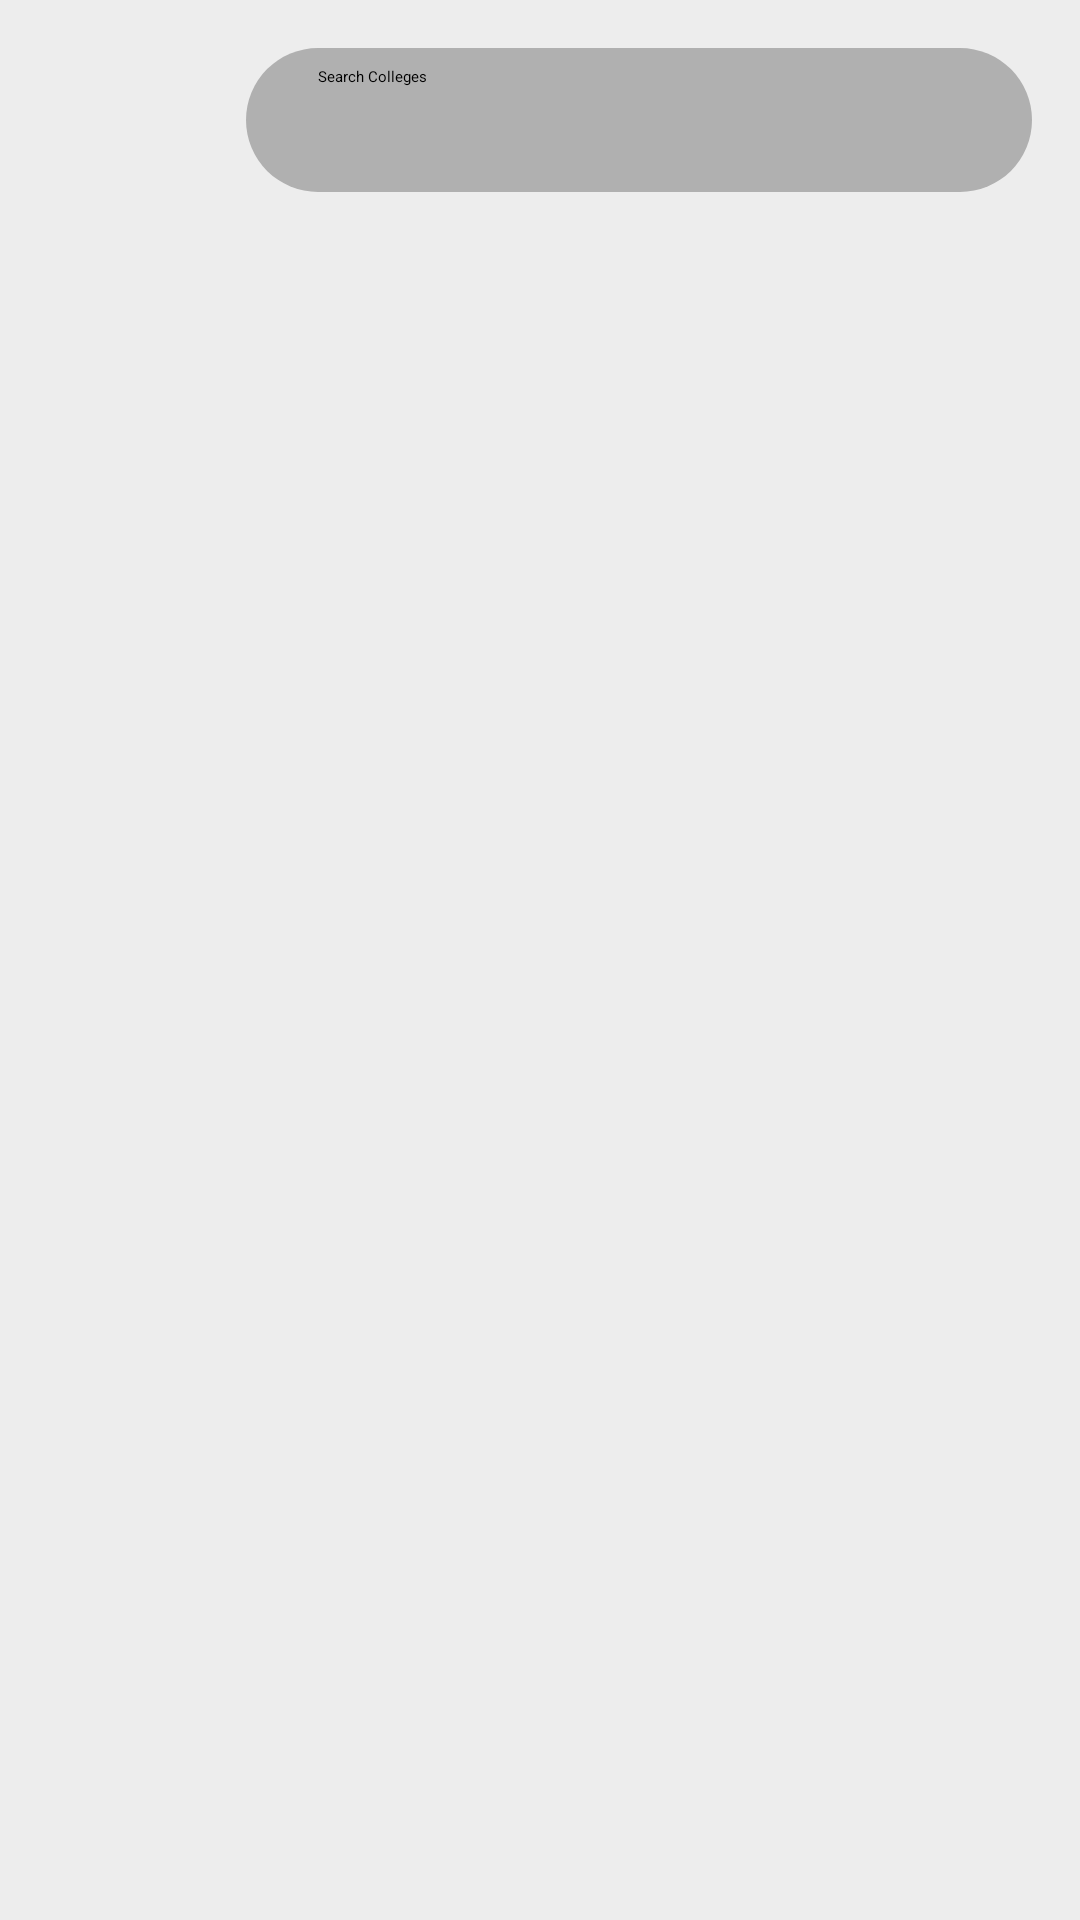

Android layout source for this screen:
<!-- AndroidManifest.xml: application theme Theme.MyApplication -->
<!-- res/layout/activity_engineering.xml -->
<?xml version="1.0" encoding="utf-8"?>
<LinearLayout xmlns:android="http://schemas.android.com/apk/res/android"
    android:layout_width="match_parent"
    android:layout_height="match_parent"
    android:orientation="vertical"
    android:padding="16dp"
    android:background="#EDEDED"
    android:id="@+id/activity_engineering"> 

    
    <RelativeLayout
        android:layout_width="match_parent"
        android:layout_height="wrap_content">

        
        <ImageView
            android:id="@+id/arrowIcon"
            android:layout_width="50dp"
        android:layout_height="40dp"
        android:layout_alignParentStart="true"
        android:layout_centerVertical="true"
        android:layout_marginEnd="8dp"
        android:contentDescription="Back Arrow"
        android:elevation="2dp"
        android:paddingEnd="8dp"
        android:src="@drawable/baseline_arrow_back_24" />

        <SearchView
            android:id="@+id/searchView"
            android:background="@drawable/round_for_search"
            android:layout_width="match_parent"
            android:layout_height="wrap_content"
            android:layout_alignParentEnd="true"
            android:layout_toEndOf="@id/arrowIcon"
            android:queryHint="Search Colleges"
            android:iconifiedByDefault="false"
            android:paddingStart="8dp"
            android:textColorHint="#333333"
            android:textColor="#333333"
            android:tint="#999999"

            android:layout_marginStart="8dp" />

    </RelativeLayout>

    
    <ListView
        android:id="@+id/listView"
        android:layout_width="match_parent"
        android:layout_height="match_parent"
        android:divider="@android:color/transparent"
        android:dividerHeight="8dp"
        android:layout_marginTop="16dp" /> 
</LinearLayout>
<!-- resources referenced by this layout -->
<resources>
  <!-- drawable round_for_search (drawable) -->
  <shape xmlns:android="http://schemas.android.com/apk/res/android">
      <solid android:color="#B0B0B0" /> 
      <corners android:radius="150dp" /> 
  </shape>
</resources>
